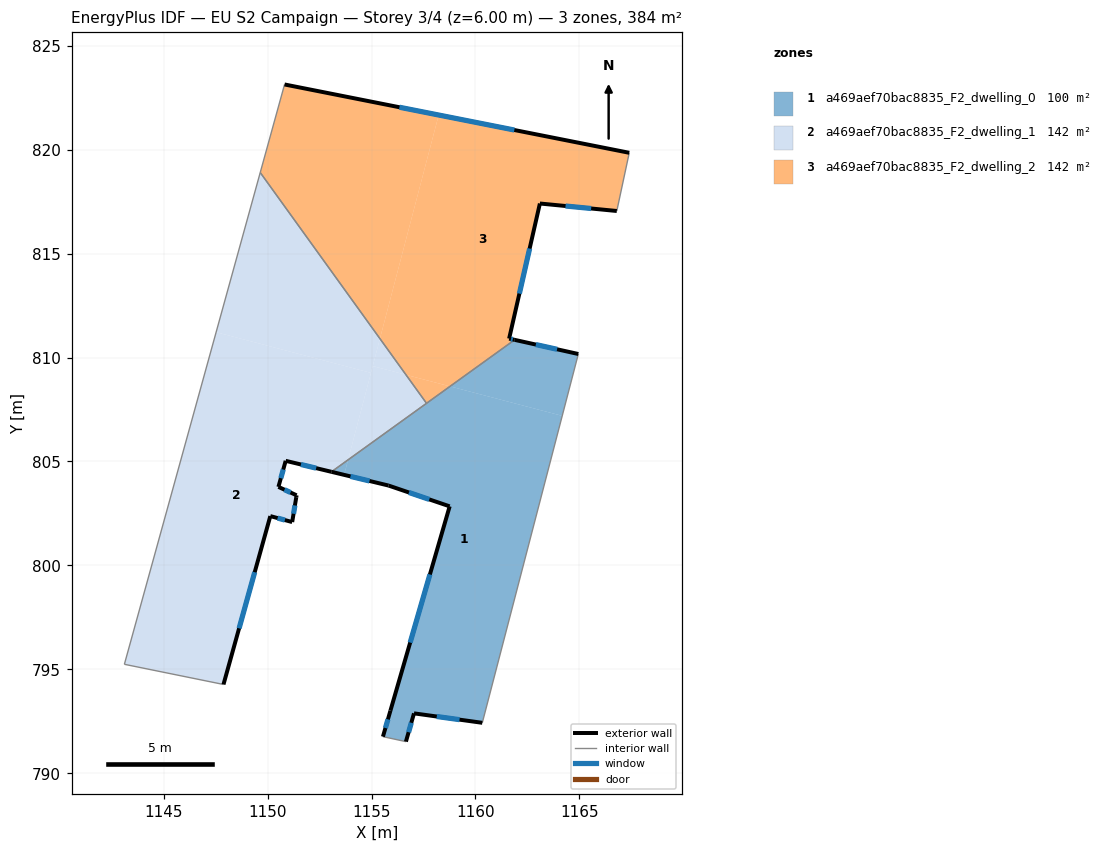
=== STOREY PLAN SPEC (per zone: floor XY polygon, exterior-wall plan segments, windows/doors) ===
zone 1: a469aef70bac8835_F2_dwelling_0  (100.3 m²)
  floor: (1164.18, 807.20) (1160.33, 792.43) (1157.04, 792.88) (1156.66, 791.52) (1155.55, 791.76) (1155.91, 793.01) (1158.76, 802.84) (1155.82, 803.84) (1153.68, 804.36) (1153.87, 805.08) (1158.78, 808.61)
  floor: (1164.95, 810.17) (1164.18, 807.20) (1158.78, 808.61) (1161.89, 810.85)
  floor: (1153.87, 805.08) (1153.68, 804.36) (1153.07, 804.50)
  exterior wall: (1156.66, 791.52) – (1157.04, 792.88)  [1.4 m]
    window: (1156.79, 791.98) – (1156.91, 792.43)  [0.5 m²]
  exterior wall: (1155.91, 793.01) – (1155.55, 791.76)  [1.3 m]
    window: (1155.79, 792.60) – (1155.67, 792.18)  [0.4 m²]
  exterior wall: (1158.76, 802.84) – (1155.91, 793.01)  [10.2 m]
    window: (1157.81, 799.57) – (1156.86, 796.29)  [3.4 m²]
  exterior wall: (1155.82, 803.84) – (1158.76, 802.84)  [3.1 m]
    window: (1156.80, 803.51) – (1157.78, 803.18)  [1.0 m²]
  exterior wall: (1153.07, 804.50) – (1155.82, 803.84)  [2.8 m]
    window: (1153.99, 804.28) – (1154.91, 804.06)  [0.9 m²]
  exterior wall: (1164.95, 810.17) – (1161.89, 810.85)  [3.1 m]
    window: (1163.93, 810.40) – (1162.91, 810.63)  [1.0 m²]
  exterior wall: (1157.04, 792.88) – (1160.33, 792.43)  [3.3 m]
    window: (1158.14, 792.73) – (1159.23, 792.58)  [1.1 m²]
  interior walls: 4
zone 2: a469aef70bac8835_F2_dwelling_1  (141.8 m²)
  floor: (1154.97, 809.26) (1153.87, 805.08) (1153.07, 804.50) (1150.87, 805.03) (1150.52, 803.78) (1151.40, 803.37) (1151.38, 803.28) (1151.18, 802.09) (1150.13, 802.37) (1147.88, 794.27) (1143.11, 795.24) (1147.53, 811.22)
  floor: (1156.66, 809.17) (1157.65, 807.80) (1153.87, 805.08) (1155.06, 809.59)
  floor: (1155.41, 810.91) (1156.66, 809.17) (1155.06, 809.59)
  floor: (1149.65, 818.90) (1155.41, 810.91) (1154.97, 809.26) (1147.53, 811.22)
  exterior wall: (1150.52, 803.78) – (1150.87, 805.03)  [1.3 m]
    window: (1150.64, 804.20) – (1150.75, 804.61)  [0.4 m²]
  exterior wall: (1151.40, 803.37) – (1150.52, 803.78)  [1.0 m]
    window: (1151.10, 803.51) – (1150.81, 803.64)  [0.3 m²]
  exterior wall: (1151.38, 803.28) – (1151.40, 803.37)  [0.1 m]
  exterior wall: (1151.18, 802.09) – (1151.38, 803.28)  [1.2 m]
    window: (1151.25, 802.49) – (1151.32, 802.88)  [0.4 m²]
  exterior wall: (1150.13, 802.37) – (1151.18, 802.09)  [1.1 m]
    window: (1150.48, 802.28) – (1150.83, 802.18)  [0.4 m²]
  exterior wall: (1147.88, 794.27) – (1150.13, 802.37)  [8.4 m]
    window: (1148.63, 796.97) – (1149.38, 799.67)  [2.8 m²]
  exterior wall: (1150.87, 805.03) – (1153.07, 804.50)  [2.3 m]
    window: (1151.60, 804.86) – (1152.34, 804.68)  [0.8 m²]
  interior walls: 4
zone 3: a469aef70bac8835_F2_dwelling_2  (141.8 m²)
  floor: (1167.40, 819.85) (1166.80, 817.05) (1163.10, 817.41) (1161.62, 810.91) (1161.89, 810.85) (1158.78, 808.61) (1156.66, 809.17) (1155.41, 810.91) (1158.23, 821.67)
  floor: (1158.23, 821.67) (1155.41, 810.91) (1149.65, 818.90) (1150.82, 823.14)
  floor: (1158.78, 808.61) (1157.65, 807.80) (1156.66, 809.17)
  exterior wall: (1163.10, 817.41) – (1166.80, 817.05)  [3.7 m]
    window: (1164.33, 817.29) – (1165.57, 817.17)  [1.2 m²]
  exterior wall: (1161.62, 810.91) – (1163.10, 817.41)  [6.7 m]
    window: (1162.11, 813.08) – (1162.61, 815.24)  [2.2 m²]
  exterior wall: (1161.89, 810.85) – (1161.62, 810.91)  [0.3 m]
    window: (1161.80, 810.87) – (1161.71, 810.89)  [0.1 m²]
  exterior wall: (1167.40, 819.85) – (1150.82, 823.14)  [16.9 m]
    window: (1161.87, 820.95) – (1156.34, 822.04)  [5.6 m²]
  interior walls: 4

=== DERIVED (storey summary) ===
Building: EU S2 Campaign
Storey: 3 of 4  (floor level z = 6.00 m)
Storey gross floor area: 384.0 m²
Zones on this storey: 3
  - a469aef70bac8835_F2_dwelling_0: floor 100.3 m²; exterior wall 25.3 m (76.0 m²); 7 window(s) 8.5 m²; WWR 11.1%
  - a469aef70bac8835_F2_dwelling_1: floor 141.8 m²; exterior wall 15.3 m (46.0 m²); 6 window(s) 5.1 m²; WWR 11.1%
  - a469aef70bac8835_F2_dwelling_2: floor 141.8 m²; exterior wall 27.6 m (82.7 m²); 4 window(s) 9.2 m²; WWR 11.1%
Zone adjacency (shared interzone walls):
  - a469aef70bac8835_F2_dwelling_0 ↔ a469aef70bac8835_F2_dwelling_1
  - a469aef70bac8835_F2_dwelling_0 ↔ a469aef70bac8835_F2_dwelling_2
  - a469aef70bac8835_F2_dwelling_1 ↔ a469aef70bac8835_F2_dwelling_2